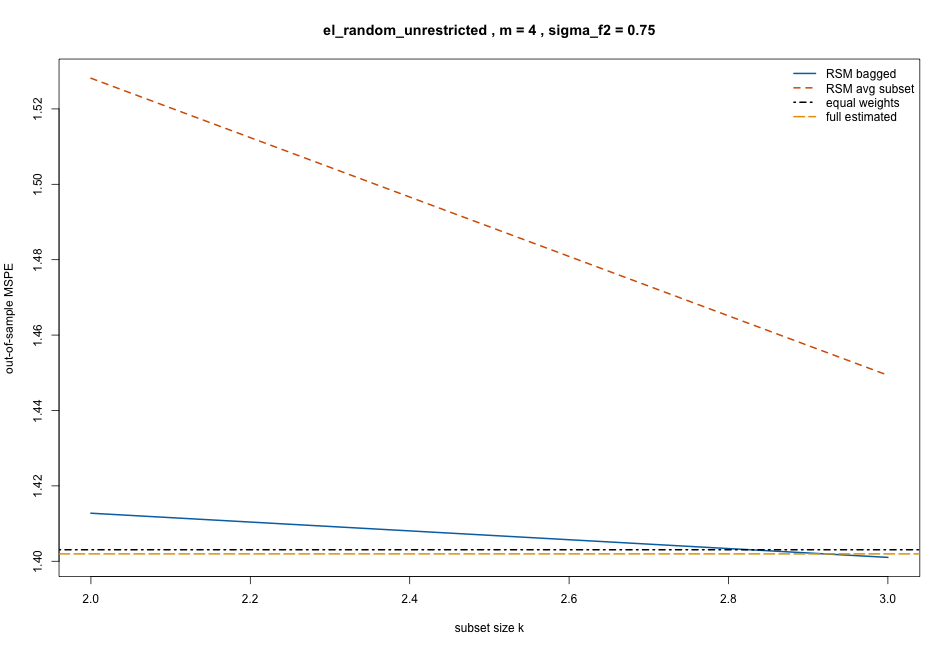

The data file committed next to this chart (first rows):
k, rsm_bagged, rsm_subset_avg, equal_weight, full_estimated, oracle_optimal, design, m, sigma_f2, require_positive_weights
2, 1.413, 1.528, 1.403, 1.402, 1.364, el_random_unrestricted, 4, 0.75, FALSE
3, 1.401, 1.449, 1.403, 1.402, 1.364, el_random_unrestricted, 4, 0.75, FALSE
